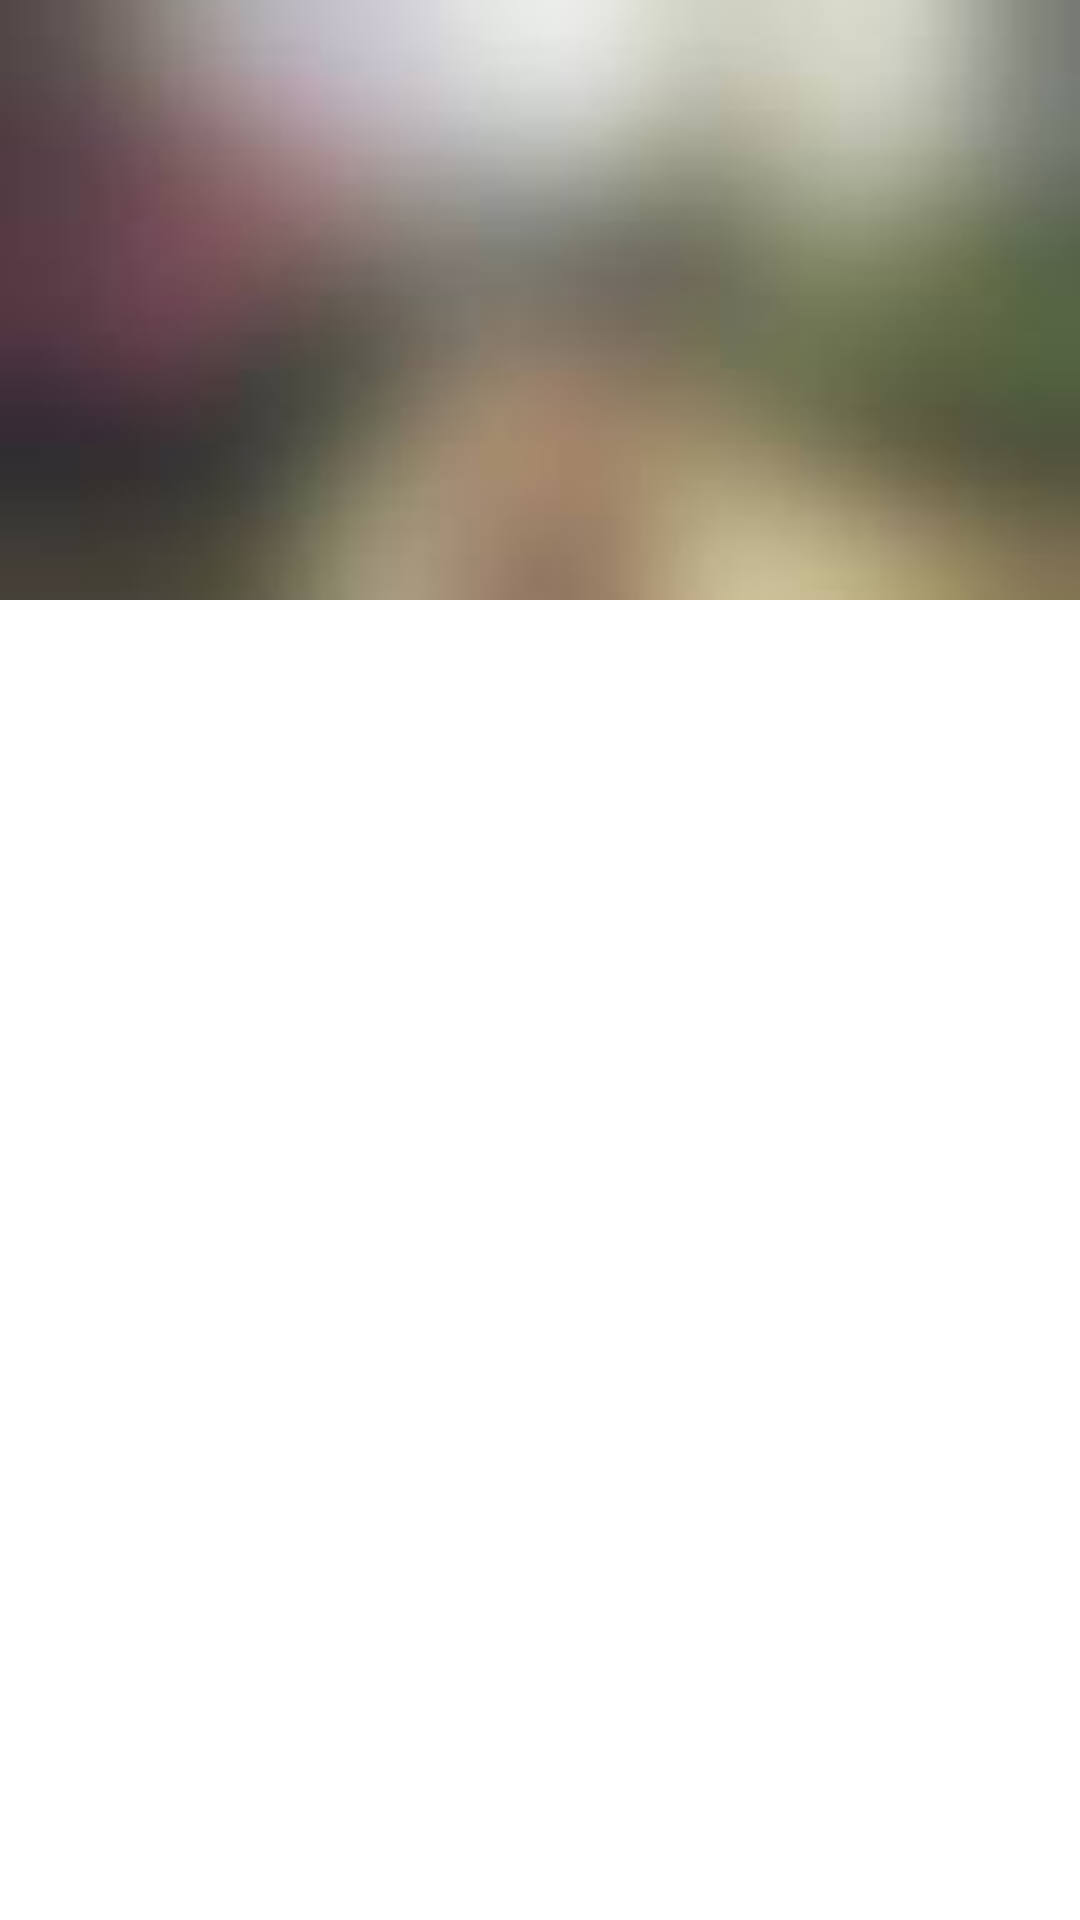

The Android layout XML behind this screen, and the referenced resources:
<!-- AndroidManifest.xml: application theme Theme.MyApplication -->
<!-- res/layout/imagelayout.xml -->
<?xml version="1.0" encoding="utf-8"?>
<androidx.constraintlayout.widget.ConstraintLayout xmlns:android="http://schemas.android.com/apk/res/android"
    android:layout_width="match_parent"
    android:layout_height="match_parent"
    xmlns:app="http://schemas.android.com/apk/res-auto">


    <ImageView
        android:id="@+id/idIVImage"
        android:layout_width="match_parent"
        android:layout_height="200dp"
        android:background="@drawable/blurimg"
        android:layout_centerInParent="true"
        app:layout_constraintTop_toTopOf="parent"/>

</androidx.constraintlayout.widget.ConstraintLayout>
<!-- resources referenced by this layout -->
<resources>
  <!-- drawable blurimg: jpg bitmap (drawable, 1567 bytes) -->
  <style name="Theme.MyApplication" parent="Theme.MaterialComponents.DayNight.NoActionBar">
          
          <item name="colorPrimary">@color/purple_500</item>
          <item name="colorPrimaryVariant">@color/purple_700</item>
          <item name="colorOnPrimary">@color/white</item>
          
          <item name="colorSecondary">@color/teal_200</item>
          <item name="colorSecondaryVariant">@color/teal_700</item>
          <item name="colorOnSecondary">@color/black</item>
          
          <item name="android:statusBarColor">?attr/colorPrimaryVariant</item>
          
      </style>
  <color name="purple_500">#FF6200EE</color>
  <color name="purple_700">#FF3700B3</color>
  <color name="white">#FFFFFFFF</color>
  <color name="teal_200">#FF03DAC5</color>
  <color name="teal_700">#FF018786</color>
  <color name="black">#FF000000</color>
</resources>
